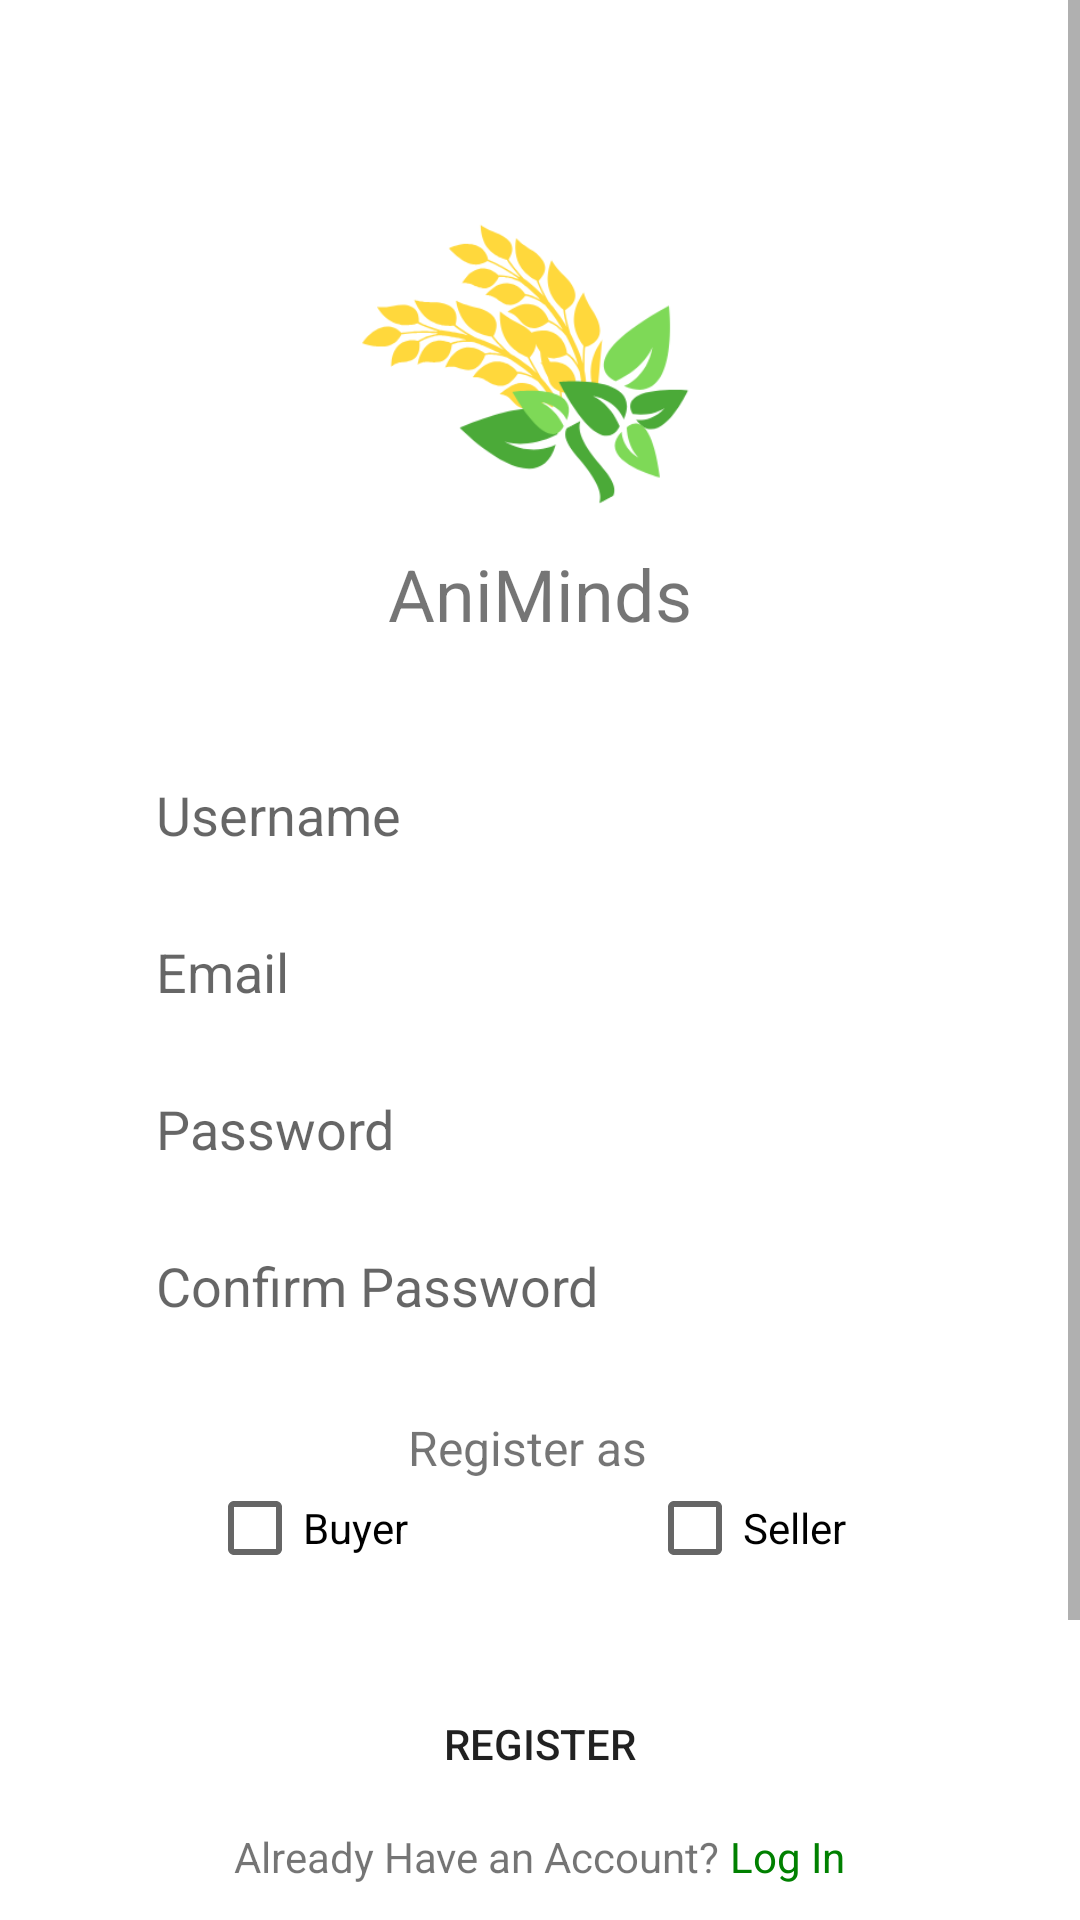

Reconstruct the res/layout file that produces this screen, plus the resources it refers to.
<!-- AndroidManifest.xml: application theme Theme.IT123_FinalProject -->
<!-- res/layout/activity_register.xml -->
<?xml version="1.0" encoding="utf-8"?>
<androidx.constraintlayout.widget.ConstraintLayout xmlns:android="http://schemas.android.com/apk/res/android"
    xmlns:app="http://schemas.android.com/apk/res-auto"
    xmlns:tools="http://schemas.android.com/tools"
    android:id="@+id/main"
    android:layout_width="match_parent"
    android:layout_height="match_parent"
    tools:context=".RegisterActivity"
    android:background="@color/white">

    <ScrollView
        android:layout_width="match_parent"
        android:layout_height="match_parent"
        android:fillViewport="true">
        <androidx.constraintlayout.widget.ConstraintLayout
            android:layout_width="match_parent"
            android:layout_height="match_parent">

            <ImageView
                android:id="@+id/imageView"
                android:layout_width="218dp"
                android:layout_height="190dp"
                app:layout_constraintBottom_toBottomOf="parent"
                app:layout_constraintEnd_toEndOf="parent"
                app:layout_constraintHorizontal_bias="0.497"
                app:layout_constraintStart_toStartOf="parent"
                app:layout_constraintTop_toTopOf="parent"
                app:layout_constraintVertical_bias="0.048"
                app:srcCompat="@drawable/logo_colored" />

            <TextView
                android:id="@+id/textView"
                android:layout_width="wrap_content"
                android:layout_height="wrap_content"
                android:text="AniMinds"
                android:textSize="24sp"
                app:layout_constraintBottom_toBottomOf="parent"
                app:layout_constraintEnd_toEndOf="parent"
                app:layout_constraintStart_toStartOf="parent"
                app:layout_constraintTop_toTopOf="parent"
                app:layout_constraintVertical_bias="0.25" />

            <EditText
                android:id="@+id/inputUsername"
                android:layout_width="0dp"
                android:layout_height="wrap_content"
                android:layout_marginStart="32dp"
                android:layout_marginTop="32dp"
                android:layout_marginEnd="32dp"
                android:background="@drawable/input_bg"
                android:ems="10"
                android:hint="Username"
                android:inputType="text"
                android:paddingLeft="20dp"
                android:paddingTop="10dp"
                android:paddingRight="10dp"
                android:paddingBottom="10dp"
                app:layout_constraintEnd_toEndOf="parent"
                app:layout_constraintHorizontal_bias="0.0"
                app:layout_constraintStart_toStartOf="parent"
                app:layout_constraintTop_toBottomOf="@+id/imageView" />

            <EditText
                android:id="@+id/inputEmailSignUp"
                android:layout_width="0dp"
                android:layout_height="wrap_content"
                android:layout_marginTop="8dp"
                android:background="@drawable/input_bg"
                android:ems="10"
                android:hint="Email"
                android:inputType="text"
                android:paddingLeft="20dp"
                android:paddingTop="10dp"
                android:paddingRight="10dp"
                android:paddingBottom="10dp"
                app:layout_constraintEnd_toEndOf="@+id/inputUsername"
                app:layout_constraintStart_toStartOf="@+id/inputUsername"
                app:layout_constraintTop_toBottomOf="@+id/inputUsername" />

            <EditText
                android:id="@+id/inputPasswordSignUp"
                android:layout_width="0dp"
                android:layout_height="wrap_content"
                android:layout_marginTop="8dp"
                android:background="@drawable/input_bg"
                android:ems="10"
                android:hint="Password"
                android:inputType="textPassword"
                android:paddingLeft="20dp"
                android:paddingTop="10dp"
                android:paddingRight="10dp"
                android:paddingBottom="10dp"
                app:layout_constraintEnd_toEndOf="@+id/inputEmailSignUp"
                app:layout_constraintHorizontal_bias="0.496"
                app:layout_constraintStart_toStartOf="@+id/inputEmailSignUp"
                app:layout_constraintTop_toBottomOf="@+id/inputEmailSignUp" />

            <EditText
                android:id="@+id/inputConfirmPassword"
                android:layout_width="0dp"
                android:layout_height="44dp"
                android:layout_marginTop="8dp"
                android:background="@drawable/input_bg"
                android:ems="10"
                android:hint="Confirm Password"
                android:inputType="textPassword"
                android:paddingLeft="20dp"
                android:paddingTop="10dp"
                android:paddingRight="10dp"
                android:paddingBottom="10dp"
                app:layout_constraintEnd_toEndOf="@+id/inputPasswordSignUp"
                app:layout_constraintStart_toStartOf="@+id/inputPasswordSignUp"
                app:layout_constraintTop_toBottomOf="@+id/inputPasswordSignUp" />

            <Button
                android:id="@+id/btn_Register"
                android:layout_width="0dp"
                android:layout_height="wrap_content"
                android:background="@drawable/btn_bg"
                android:text="Register"
                app:layout_constraintBottom_toBottomOf="parent"
                app:layout_constraintEnd_toEndOf="@+id/inputConfirmPassword"
                app:layout_constraintHorizontal_bias="0.666"
                app:layout_constraintStart_toStartOf="@+id/inputConfirmPassword"
                app:layout_constraintTop_toBottomOf="@+id/inputConfirmPassword"
                app:layout_constraintVertical_bias="0.411" />

            <LinearLayout
                android:layout_width="0dp"
                android:layout_height="wrap_content"
                android:layout_marginTop="4dp"
                android:gravity="center"
                android:orientation="horizontal"
                android:textAlignment="center"
                app:layout_constraintEnd_toEndOf="@+id/btn_Register"
                app:layout_constraintHorizontal_bias="0.0"
                app:layout_constraintStart_toStartOf="@+id/btn_Register"
                app:layout_constraintTop_toBottomOf="@+id/btn_Register">

                <TextView
                    android:layout_width="wrap_content"
                    android:layout_height="wrap_content"
                    android:text="Already Have an Account? " />

                <TextView
                    android:id="@+id/btn_LogIn"
                    android:layout_width="wrap_content"
                    android:layout_height="wrap_content"
                    android:text="Log In"
                    android:textColor="#008000" />
            </LinearLayout>

            <CheckBox
                android:id="@+id/checkBoxBuyer"
                android:layout_width="0dp"
                android:layout_height="wrap_content"
                android:layout_marginBottom="32dp"
                android:text="Buyer"
                app:layout_constraintBottom_toTopOf="@+id/btn_Register"
                app:layout_constraintEnd_toStartOf="@+id/textView3"
                app:layout_constraintTop_toBottomOf="@+id/textView3" />

            <CheckBox
                android:id="@+id/checkBoxSeller"
                android:layout_width="0dp"
                android:layout_height="wrap_content"
                android:layout_marginBottom="32dp"
                android:text="Seller"
                app:layout_constraintBottom_toTopOf="@+id/btn_Register"
                app:layout_constraintEnd_toEndOf="@+id/inputConfirmPassword"
                app:layout_constraintStart_toEndOf="@+id/textView3"
                app:layout_constraintTop_toBottomOf="@+id/textView3" />

            <TextView
                android:id="@+id/textView3"
                android:layout_width="wrap_content"
                android:layout_height="wrap_content"
                android:layout_marginTop="16dp"
                android:text="Register as"
                android:textSize="16sp"
                app:layout_constraintBottom_toTopOf="@+id/btn_Register"
                app:layout_constraintEnd_toEndOf="@+id/inputConfirmPassword"
                app:layout_constraintHorizontal_bias="0.481"
                app:layout_constraintStart_toStartOf="@+id/inputConfirmPassword"
                app:layout_constraintTop_toBottomOf="@+id/inputConfirmPassword"
                app:layout_constraintVertical_bias="0.077" />

        </androidx.constraintlayout.widget.ConstraintLayout>
    </ScrollView>
</androidx.constraintlayout.widget.ConstraintLayout>
<!-- resources referenced by this layout -->
<resources>
  <!-- drawable logo_colored: png bitmap (drawable, 26610 bytes) -->
  <style name="Theme.IT123_FinalProject" parent="Base.Theme.IT123_FinalProject" />
  <style name="Base.Theme.IT123_FinalProject" parent="Theme.AppCompat.Light.NoActionBar">
          
          
      </style>
  <!-- not gathered from this repository: default colours our renderer supplied (Android Studio template values) -->
  <color name="white">#FFFFFFFF</color>
</resources>
